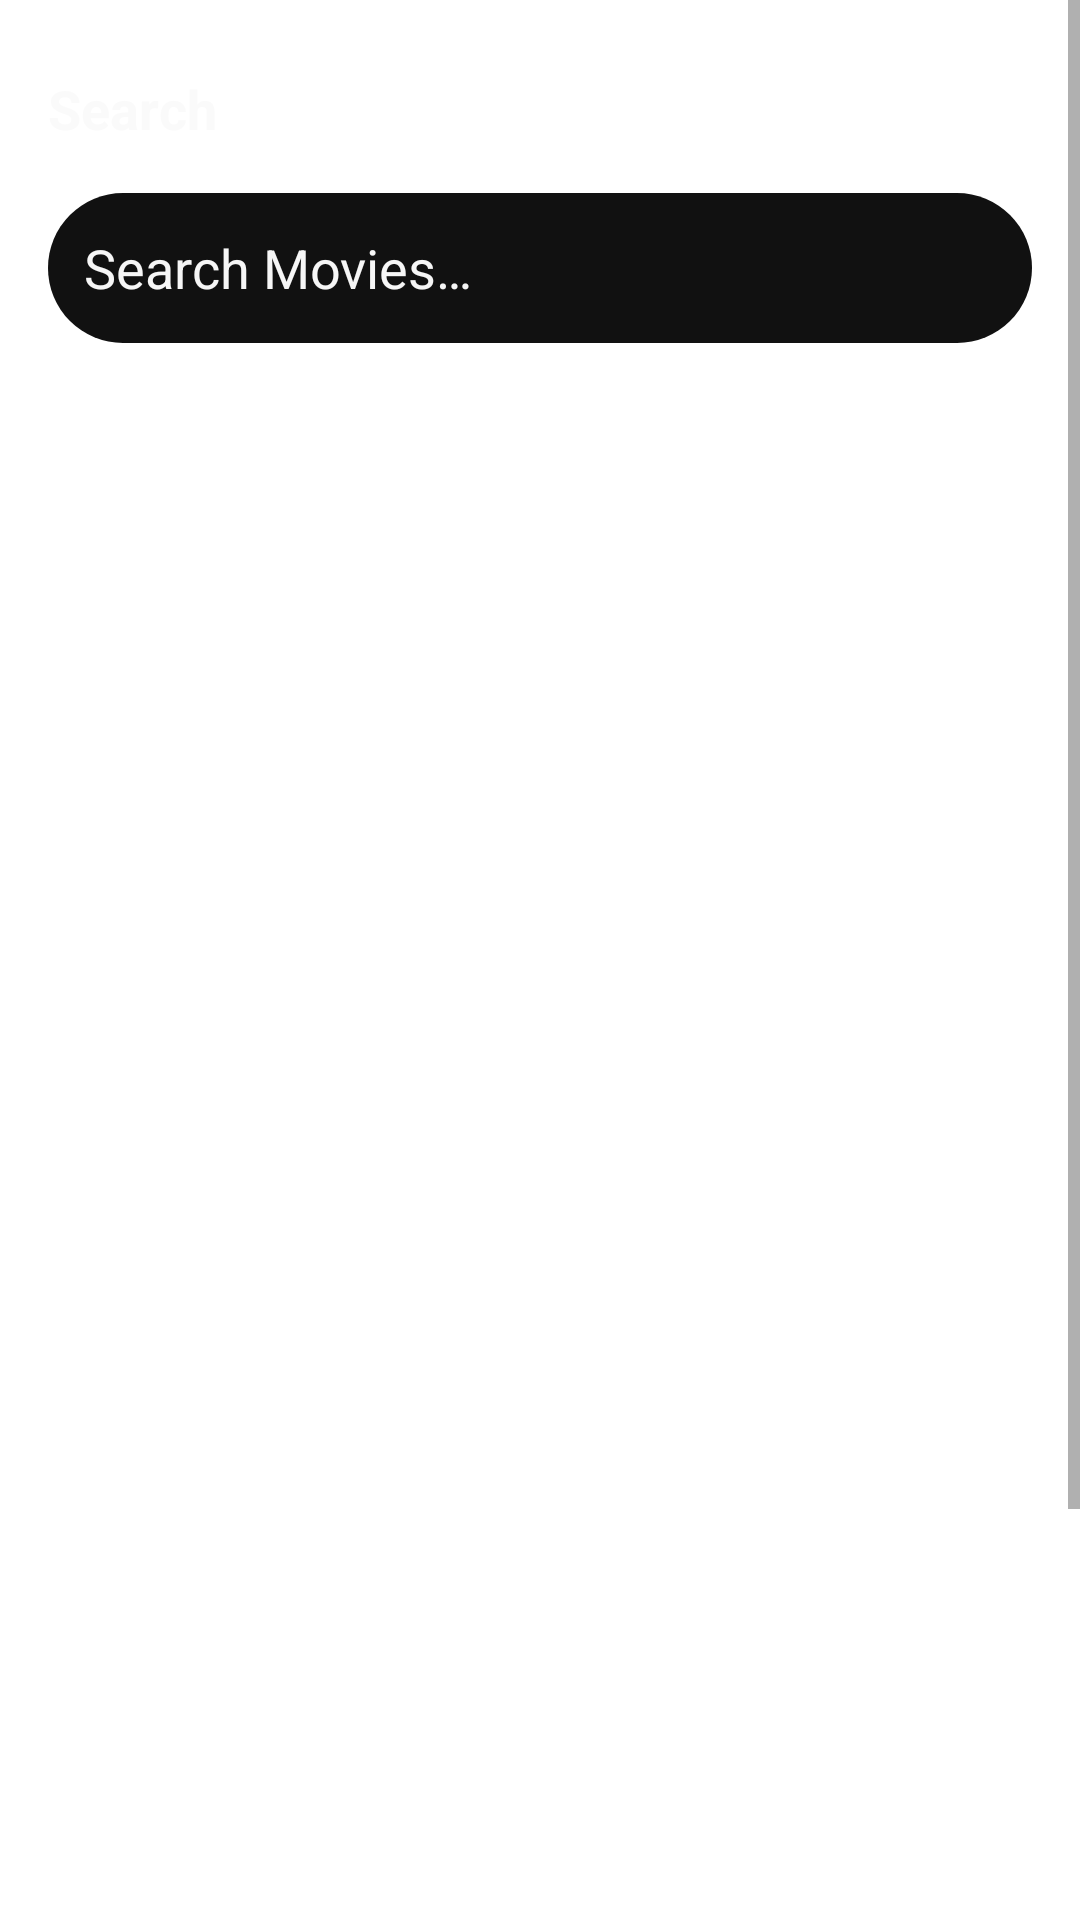

The Android layout XML behind this screen, and the referenced resources:
<!-- AndroidManifest.xml: application theme Theme.VideosPlus -->
<!-- res/layout/fragment_search.xml -->
<?xml version="1.0" encoding="utf-8"?>
<androidx.constraintlayout.widget.ConstraintLayout xmlns:android="http://schemas.android.com/apk/res/android"
    xmlns:app="http://schemas.android.com/apk/res-auto"
    xmlns:tools="http://schemas.android.com/tools"
    android:layout_width="match_parent"
    android:layout_height="match_parent"
    tools:context=".activity.MainActivity" >

    <ScrollView
        android:layout_width="match_parent"
        android:layout_height="match_parent"
        tools:layout_editor_absoluteX="16dp"
        tools:layout_editor_absoluteY="63dp">

        <LinearLayout
            android:layout_width="match_parent"
            android:layout_height="wrap_content"
            android:orientation="vertical">

            <TextView
                android:id="@+id/search_text"
                android:layout_width="match_parent"
                android:layout_height="wrap_content"
                android:layout_marginStart="16dp"
                android:layout_marginTop="24dp"
                android:layout_marginEnd="14dp"
                android:text="Search"
                android:textColor="@color/white"
                android:textSize="18sp"
                android:textStyle="bold" />

            <EditText
                android:id="@+id/search_input"
                android:layout_width="match_parent"
                android:layout_height="50dp"
                android:layout_margin="16dp"
                android:autofillHints=""
                android:background="@drawable/box_background"
                android:drawableStart="@drawable/baseline_search_24"
                android:drawablePadding="8dp"
                android:ems="10"
                android:hint="@string/search_text"
                android:inputType="text"
                android:padding="12dp"
                android:textColor="@color/white"
                android:textColorHint="@color/white"
                app:layout_constraintEnd_toEndOf="parent"
                app:layout_constraintStart_toStartOf="parent"
                app:layout_constraintTop_toBottomOf="@+id/movies_text"
                tools:ignore="VisualLintTextFieldSize" />

            <androidx.constraintlayout.widget.ConstraintLayout
                android:layout_width="match_parent"
                android:layout_height="684dp">

                <androidx.recyclerview.widget.RecyclerView
                    android:id="@+id/searched_movies_view"
                    android:layout_width="match_parent"
                    android:layout_height="match_parent"
                    android:clipToPadding="false"
                    android:minHeight="200dp"
                    android:paddingStart="12dp"
                    android:paddingEnd="12dp"
                    app:layout_constraintBottom_toBottomOf="parent"
                    app:layout_constraintEnd_toEndOf="parent"
                    app:layout_constraintHorizontal_bias="0.0"
                    app:layout_constraintStart_toStartOf="parent"
                    app:layout_constraintTop_toTopOf="parent"
                    app:layout_constraintVertical_bias="0.0" />

                <ProgressBar
                    android:id="@+id/search_view_loading"
                    style="@android:style/Widget.ProgressBar"
                    android:layout_width="wrap_content"
                    android:layout_height="wrap_content"
                    android:visibility="gone"
                    app:layout_constraintBottom_toBottomOf="parent"
                    app:layout_constraintEnd_toEndOf="parent"
                    app:layout_constraintStart_toStartOf="parent"
                    app:layout_constraintTop_toTopOf="parent"
                    tools:visibility="visible" />
            </androidx.constraintlayout.widget.ConstraintLayout>

        </LinearLayout>
    </ScrollView>
</androidx.constraintlayout.widget.ConstraintLayout>
<!-- resources referenced by this layout -->
<resources>
  <color name="white">#FBFAFAFA</color>
  <!-- drawable box_background (drawable) -->
  <?xml version="1.0" encoding="utf-8"?>
  <selector xmlns:android="http://schemas.android.com/apk/res/android">
  <item>
      <shape android:shape="rectangle">
          <solid android:color="#111111" />
          <corners android:radius="50dp" />
      </shape>
  </item>
  </selector>
  <string name="search_text">Search Movies…</string>
  <style name="Theme.VideosPlus" parent="Base.Theme.VideosPlus" />
  <style name="Base.Theme.VideosPlus" parent="Theme.MaterialComponents.DayNight.NoActionBar">
          
          
          <item name="colorPrimaryDark">#19191b</item>
      </style>
</resources>
